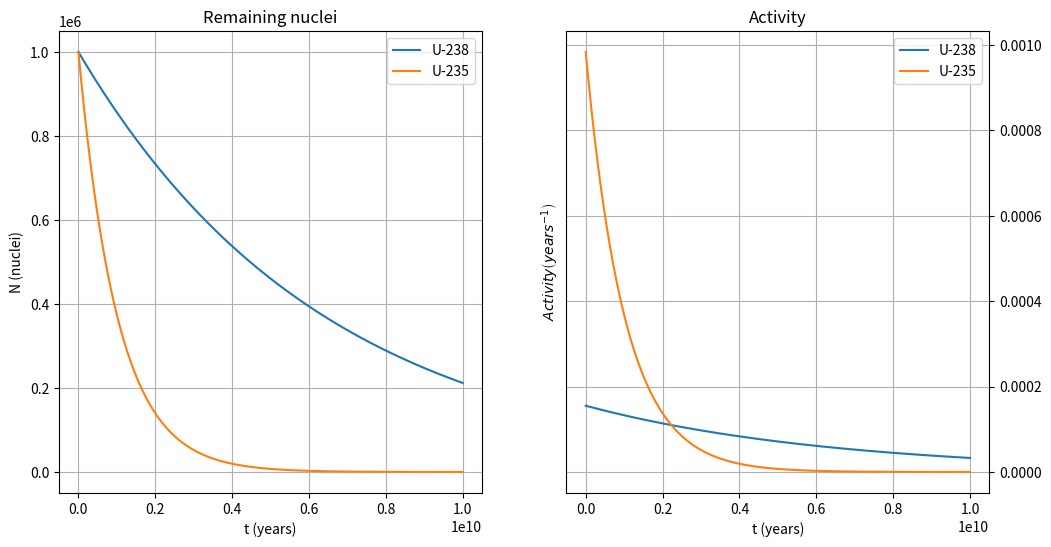
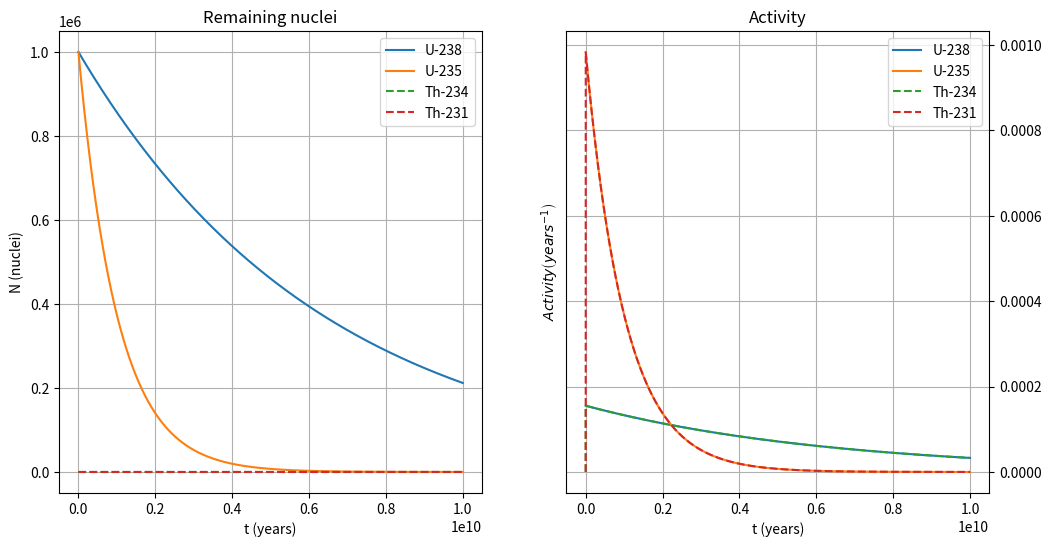

Source code (Python) for these figures, in order:
# -*- coding: utf-8 -*-
"""
Created on Wed Oct 23 11:20:06 2024

[redacted]
"""
import numpy as np
import matplotlib.pyplot as plt
plt.close("all")
"""
For the first part we will calculate the remaining concentration of two
uranium isotopes. Their decay curves are caracterized by their constant
lambda, which depends on each isotope.
"""

def N(t, N0, l): #The decay of an isotope depends on its constants

    return N0*np.exp(-l*t)

l1 = np.log(2)/4.468e9
l2 = np.log(2)/704.8e6
N0 = 1e6
t = np.linspace(0, 1e10, 10000)

#Then, we can plot activity and remaining nuclei

fig, ax = plt.subplots(1, 2)
fig.set_size_inches((12, 6))
ax[0].grid()
ax[0].set_title("Remaining nuclei")
ax[0].set_xlabel("t (years)")
ax[0].set_ylabel("N (nuclei)")
ax[0].plot(t, N(t, N0, l1), label="U-238")
ax[0].plot(t, N(t, N0, l2), label="U-235")
ax[0].legend()
ax[1].tick_params(bottom=True, top=False, left=False, right=True)
ax[1].tick_params(labelbottom=True, labeltop=False, labelleft=False, labelright=True)
ax[1].grid()
ax[1].set_title("Activity")
ax[1].set_xlabel("t (years)")
ax[1].set_ylabel("$Activity \\left( years^{-1} \\right)$")
ax[1].plot(t, l1*N(t, N0, l1), label="U-238")
ax[1].plot(t, l2*N(t, N0, l2), label="U-235")
ax[1].legend()
plt.savefig("Images\\Nuclei and activity.png", dpi=200)

"""
We want to do the second step of the decay chain of uranium, this means we have
to know the semi-life of the two isotopes of Thorium, a quick search gives us
that t(Th-234) = 24.1d and t(Th-231) = 25.52h. We can use the expression from
theor for the decay in chain of uranium. Let N2 be the concentration of the second
element from the chain.
"""

def N2(t, N0, l1, l2): #Decay of the second element
    
    return (N0*l1/(l2-l1))*(np.exp(-l1*t) - np.exp(-l2*t))

l3 = np.log(2)/(24.1/365)
l4 = np.log(2)/(25.52/(24*365))
t2 = np.linspace(0, 1e10, 10000)

#We plot activity and remaining nuclei, adding the second elements

fig, ax = plt.subplots(1, 2)
fig.set_size_inches((12, 6))
ax[0].grid()
ax[0].set_title("Remaining nuclei")
ax[0].set_xlabel("t (years)")
ax[0].set_ylabel("N (nuclei)")
ax[0].plot(t2, N(t2, N0, l1), label="U-238")
ax[0].plot(t2, N(t2, N0, l2), label="U-235")
ax[0].plot(t2, N2(t2, N0, l1, l3), "--", label="Th-234")
ax[0].plot(t2, N2(t2, N0, l2, l4), "--", label="Th-231")
ax[0].legend()
ax[1].tick_params(bottom=True, top=False, left=False, right=True)
ax[1].tick_params(labelbottom=True, labeltop=False, labelleft=False, labelright=True)
ax[1].grid()
ax[1].set_title("Activity")
ax[1].set_xlabel("t (years)")
ax[1].set_ylabel("$Activity \\left( years^{-1} \\right)$")
ax[1].plot(t2, l1*N(t2, N0, l1), label="U-238")
ax[1].plot(t2, l2*N(t2, N0, l2), label="U-235")
ax[1].plot(t2, l3*N2(t2, N0, l1, l3), "--", label="Th-234")
ax[1].plot(t2, l4*N2(t2, N0, l2, l4), "--", label="Th-231")
ax[1].legend()
fig.savefig("Images\\Nuclei and activity in chains.png", dpi=200)

"""
For this next section we will calculate when a given percentage, a, of the initial
quantity of uranium is present, we can solve for t in the analytical expression of
N(t) so it's easy to implement.
"""

def T(a, l):
    
    return -np.log(a)/l

U1, U2, U3 = T(0.9, l1), T(0.5, l1), T(0.1, l1)
U4, U5, U6 = T(0.9, l2), T(0.5, l2), T(0.1, l2)

print("We have 90% of the initial quantity of U-238 at", U1, "years, 50% at,", U2,
      "years and 10% at", U3, "years.")
print("We have 90% of the initial quantity of U-235 at", U4, "years, 50% at,", U5,
      "years and 10% at", U6, "years.")